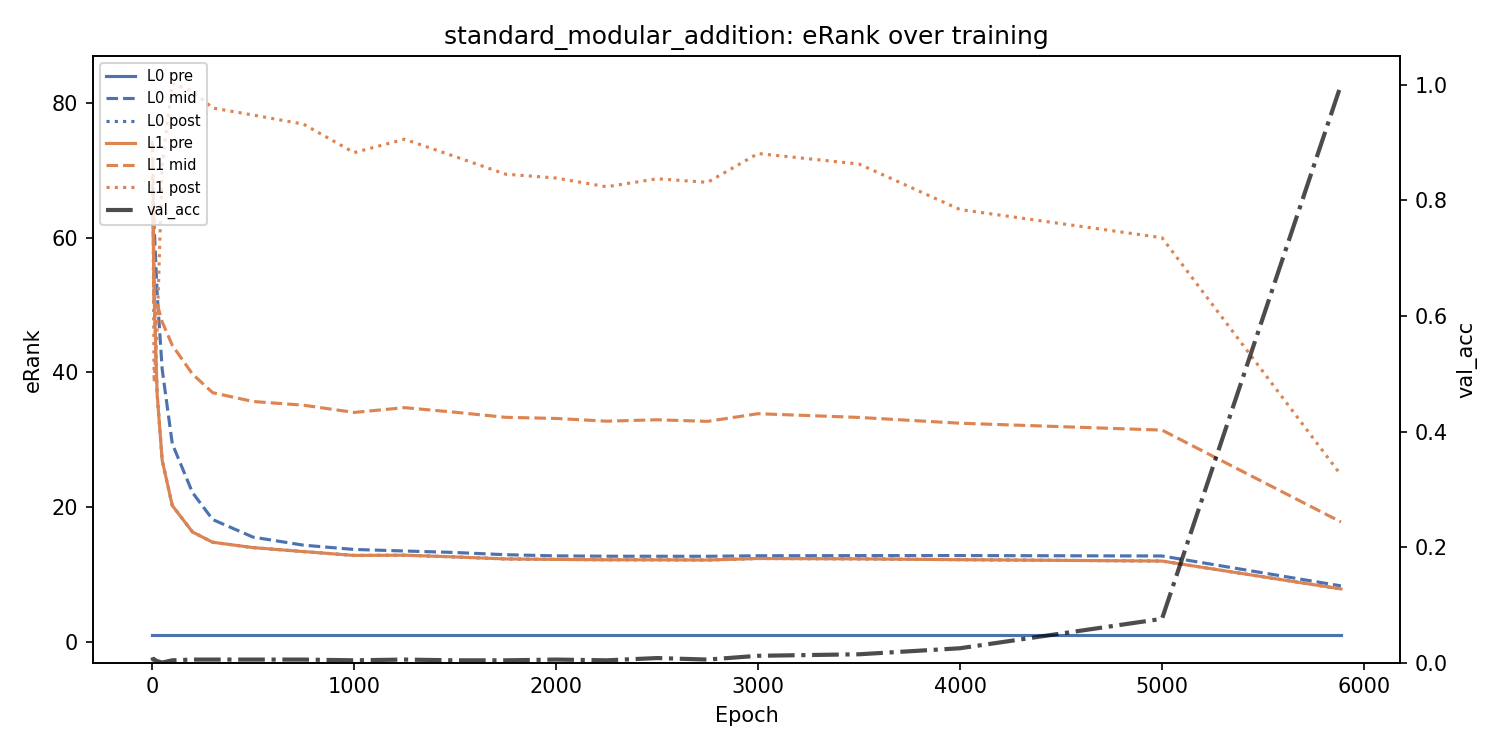

Data behind this chart, as committed beside it:
epoch, train_acc, val_acc, test_acc, layer, hook, erank, delta_attn, delta_mlp
1, 0.009138, 0.009138, 0.00716, 0, pre, 1, 66.9, -3.244
1, 0.009138, 0.009138, 0.00716, 0, mid, 67.9, , 
1, 0.009138, 0.009138, 0.00716, 0, post, 64.65, , 
1, 0.009138, 0.009138, 0.00716, 1, pre, 64.65, 9.725, -5.295
1, 0.009138, 0.009138, 0.00716, 1, mid, 74.38, , 
1, 0.009138, 0.009138, 0.00716, 1, post, 69.08, , 
5, 0.01828, 0.005222, 0.007048, 0, pre, 1, 65.86, -4.371
5, 0.01828, 0.005222, 0.007048, 0, mid, 66.86, , 
5, 0.01828, 0.005222, 0.007048, 0, post, 62.49, , 
5, 0.01828, 0.005222, 0.007048, 1, pre, 62.49, 6.949, -7.641
5, 0.01828, 0.005222, 0.007048, 1, mid, 69.44, , 
5, 0.01828, 0.005222, 0.007048, 1, post, 61.79, , 
10, 0.02513, 0.005222, 0.005817, 0, pre, 1, 60.76, -10.07
10, 0.02513, 0.005222, 0.005817, 0, mid, 61.76, , 
10, 0.02513, 0.005222, 0.005817, 0, post, 51.69, , 
10, 0.02513, 0.005222, 0.005817, 1, pre, 51.69, -1.404, -11.78
10, 0.02513, 0.005222, 0.005817, 1, mid, 50.29, , 
10, 0.02513, 0.005222, 0.005817, 1, post, 38.51, , 
25, 0.06789, 0.002611, 0.002573, 0, pre, 1, 50.77, -14.99
25, 0.06789, 0.002611, 0.002573, 0, mid, 51.77, , 
25, 0.06789, 0.002611, 0.002573, 0, post, 36.78, , 
25, 0.06789, 0.002611, 0.002573, 1, pre, 36.78, 13.38, -3.664
25, 0.06789, 0.002611, 0.002573, 1, mid, 50.16, , 
25, 0.06789, 0.002611, 0.002573, 1, post, 46.49, , 
50, 0.2631, 0.0, 0.001902, 0, pre, 1, 39.45, -13.51
50, 0.2631, 0.0, 0.001902, 0, mid, 40.45, , 
50, 0.2631, 0.0, 0.001902, 0, post, 26.94, , 
50, 0.2631, 0.0, 0.001902, 1, pre, 26.94, 20.54, 23.34
50, 0.2631, 0.0, 0.001902, 1, mid, 47.48, , 
50, 0.2631, 0.0, 0.001902, 1, post, 70.83, , 
100, 0.9262, 0.003916, 0.002797, 0, pre, 1, 28.39, -9.172
100, 0.9262, 0.003916, 0.002797, 0, mid, 29.39, , 
100, 0.9262, 0.003916, 0.002797, 0, post, 20.22, , 
100, 0.9262, 0.003916, 0.002797, 1, pre, 20.22, 23.79, 38.85
100, 0.9262, 0.003916, 0.002797, 1, mid, 44.01, , 
100, 0.9262, 0.003916, 0.002797, 1, post, 82.87, , 
200, 1.0, 0.005222, 0.003244, 0, pre, 1, 21.15, -5.85
200, 1.0, 0.005222, 0.003244, 0, mid, 22.15, , 
200, 1.0, 0.005222, 0.003244, 0, post, 16.3, , 
200, 1.0, 0.005222, 0.003244, 1, pre, 16.3, 23.44, 42.01
200, 1.0, 0.005222, 0.003244, 1, mid, 39.74, , 
200, 1.0, 0.005222, 0.003244, 1, post, 81.75, , 
300, 1.0, 0.005222, 0.00358, 0, pre, 1, 17.14, -3.367
300, 1.0, 0.005222, 0.00358, 0, mid, 18.14, , 
300, 1.0, 0.005222, 0.00358, 0, post, 14.77, , 
300, 1.0, 0.005222, 0.00358, 1, pre, 14.77, 22.21, 42.26
300, 1.0, 0.005222, 0.00358, 1, mid, 36.98, , 
300, 1.0, 0.005222, 0.00358, 1, post, 79.24, , 
500, 1.0, 0.005222, 0.003356, 0, pre, 1, 14.53, -1.555
500, 1.0, 0.005222, 0.003356, 0, mid, 15.53, , 
500, 1.0, 0.005222, 0.003356, 0, post, 13.98, , 
500, 1.0, 0.005222, 0.003356, 1, pre, 13.98, 21.69, 42.53
500, 1.0, 0.005222, 0.003356, 1, mid, 35.67, , 
500, 1.0, 0.005222, 0.003356, 1, post, 78.2, , 
750, 1.0, 0.005222, 0.003132, 0, pre, 1, 13.34, -0.952
750, 1.0, 0.005222, 0.003132, 0, mid, 14.34, , 
750, 1.0, 0.005222, 0.003132, 0, post, 13.38, , 
750, 1.0, 0.005222, 0.003132, 1, pre, 13.38, 21.73, 41.72
750, 1.0, 0.005222, 0.003132, 1, mid, 35.12, , 
750, 1.0, 0.005222, 0.003132, 1, post, 76.84, , 
... 78 more rows
